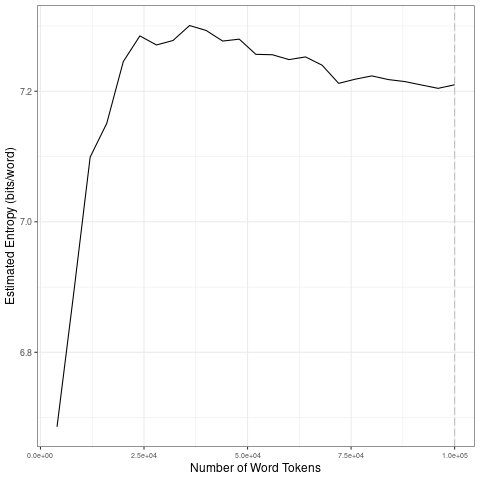

Data behind this chart, as committed beside it:
file, entropy.Corpus.Size, entropy.Entropy, sd.Corpus.Size, sd.SD
data/covid-clean/2020_by_es/2020-06-02_t…, 4000, 6.686, 20000, 0.2252
data/covid-clean/2020_by_es/2020-06-02_t…, 8000, 6.889, 40000, 0.01184
data/covid-clean/2020_by_es/2020-06-02_t…, 12000, 7.099, 60000, 0.01393
data/covid-clean/2020_by_es/2020-06-02_t…, 16000, 7.151, 80000, 0.01661
data/covid-clean/2020_by_es/2020-06-02_t…, 20000, 7.246, 1e+05, 0.00518
data/covid-clean/2020_by_es/2020-06-02_t…, 24000, 7.285, 20000, 0.2252
data/covid-clean/2020_by_es/2020-06-02_t…, 28000, 7.271, 40000, 0.01184
data/covid-clean/2020_by_es/2020-06-02_t…, 32000, 7.278, 60000, 0.01393
data/covid-clean/2020_by_es/2020-06-02_t…, 36000, 7.301, 80000, 0.01661
data/covid-clean/2020_by_es/2020-06-02_t…, 40000, 7.293, 1e+05, 0.00518
data/covid-clean/2020_by_es/2020-06-02_t…, 44000, 7.277, 20000, 0.2252
data/covid-clean/2020_by_es/2020-06-02_t…, 48000, 7.28, 40000, 0.01184
data/covid-clean/2020_by_es/2020-06-02_t…, 52000, 7.257, 60000, 0.01393
data/covid-clean/2020_by_es/2020-06-02_t…, 56000, 7.256, 80000, 0.01661
data/covid-clean/2020_by_es/2020-06-02_t…, 60000, 7.249, 1e+05, 0.00518
data/covid-clean/2020_by_es/2020-06-02_t…, 64000, 7.253, 20000, 0.2252
data/covid-clean/2020_by_es/2020-06-02_t…, 68000, 7.24, 40000, 0.01184
data/covid-clean/2020_by_es/2020-06-02_t…, 72000, 7.212, 60000, 0.01393
data/covid-clean/2020_by_es/2020-06-02_t…, 76000, 7.219, 80000, 0.01661
data/covid-clean/2020_by_es/2020-06-02_t…, 80000, 7.224, 1e+05, 0.00518
data/covid-clean/2020_by_es/2020-06-02_t…, 84000, 7.218, 20000, 0.2252
data/covid-clean/2020_by_es/2020-06-02_t…, 88000, 7.215, 40000, 0.01184
data/covid-clean/2020_by_es/2020-06-02_t…, 92000, 7.21, 60000, 0.01393
data/covid-clean/2020_by_es/2020-06-02_t…, 96000, 7.204, 80000, 0.01661
data/covid-clean/2020_by_es/2020-06-02_t…, 1e+05, 7.21, 1e+05, 0.00518
